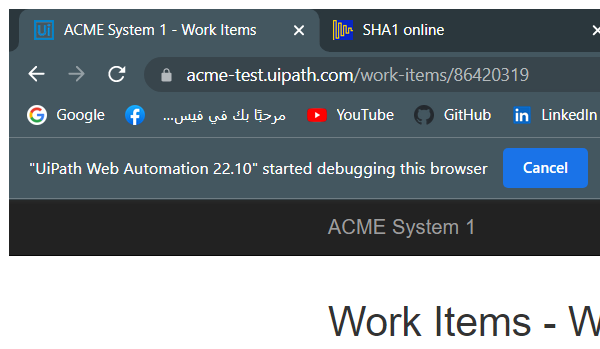
Task: Robotic Enterprise Framework
Workflow: ACME_ClickUpdateWorkItem

Step 1 [try]: Attach Browser 'chrome.exe ACME' in window 'ACME System 1*' (chrome.exe)

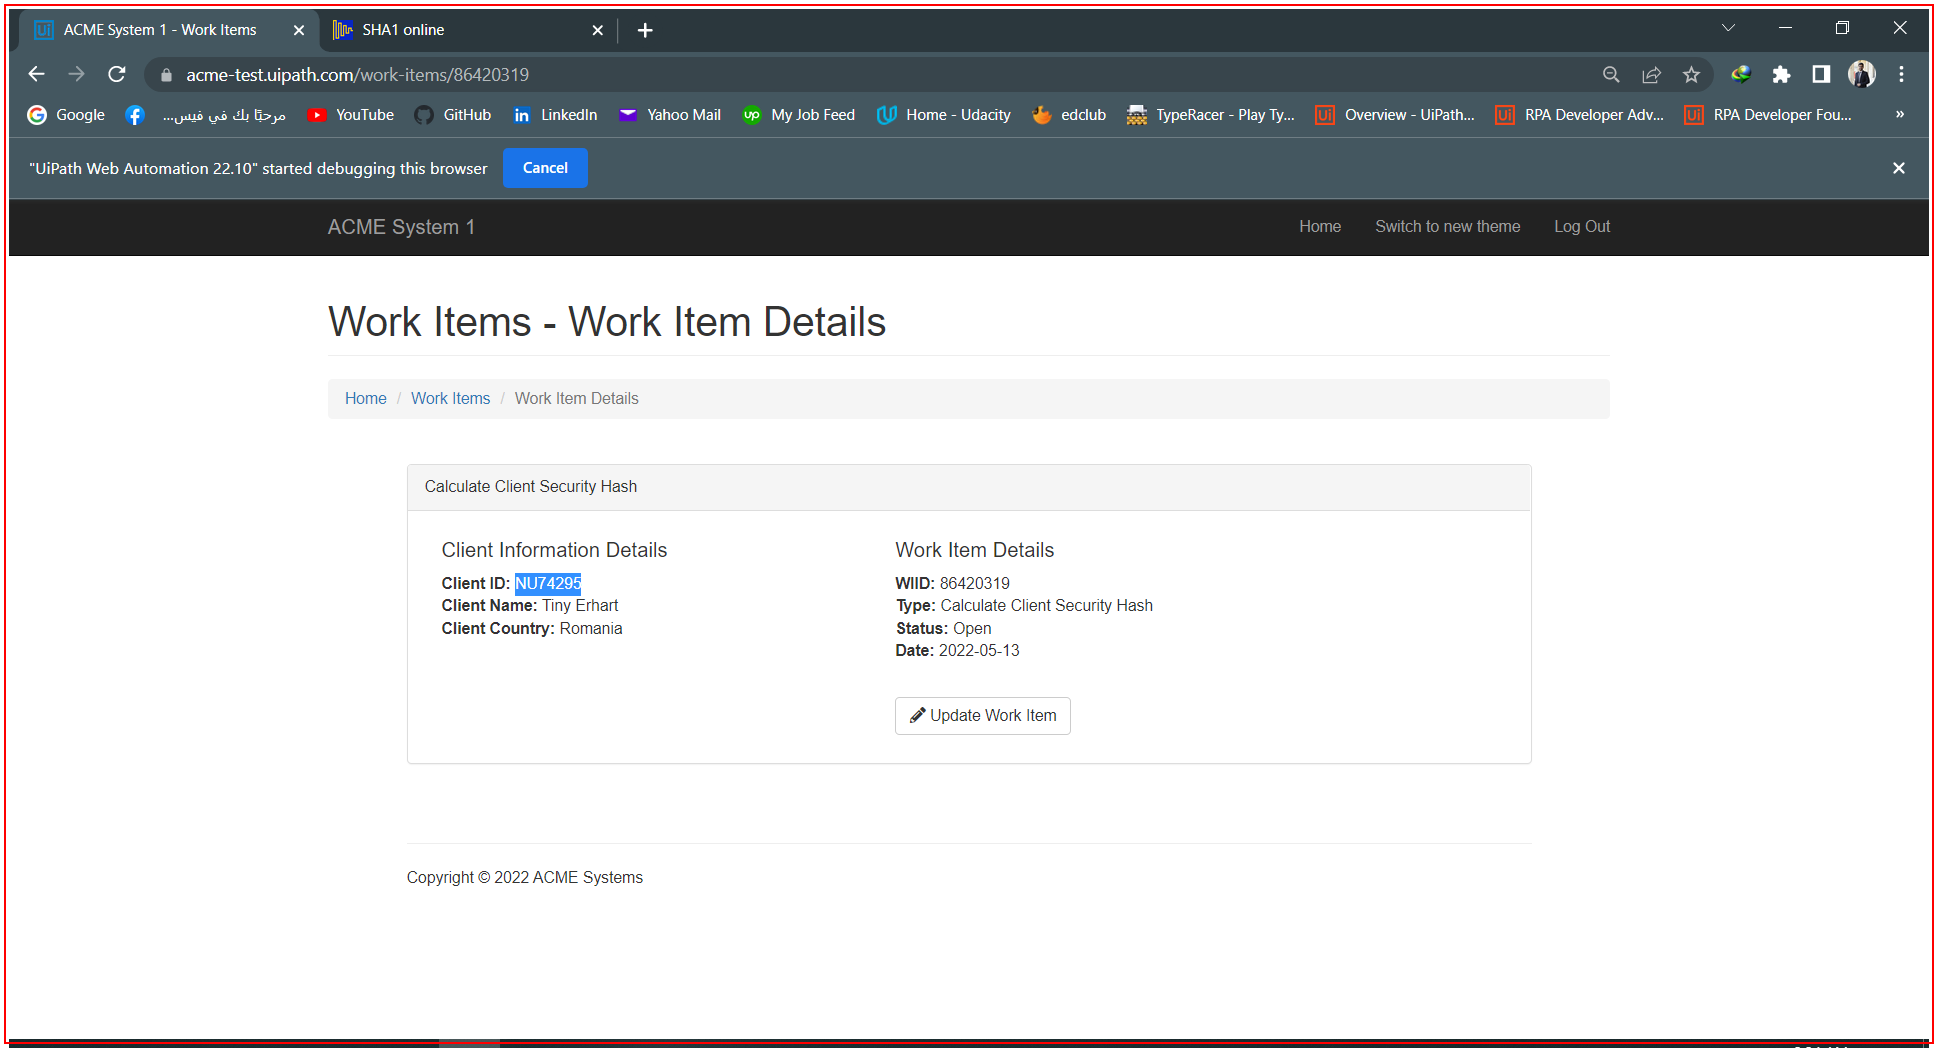
Step 2 [try]: Activate 'chrome.exe ACME'

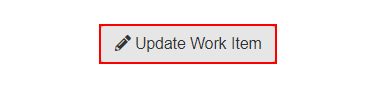
Step 3: click on the button '*Update Work Item'

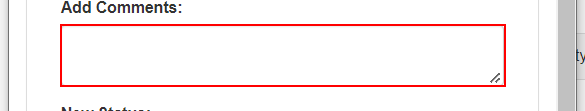
Step 4 [try]: find the text box in window 'ACME System 1' (chrome.exe)